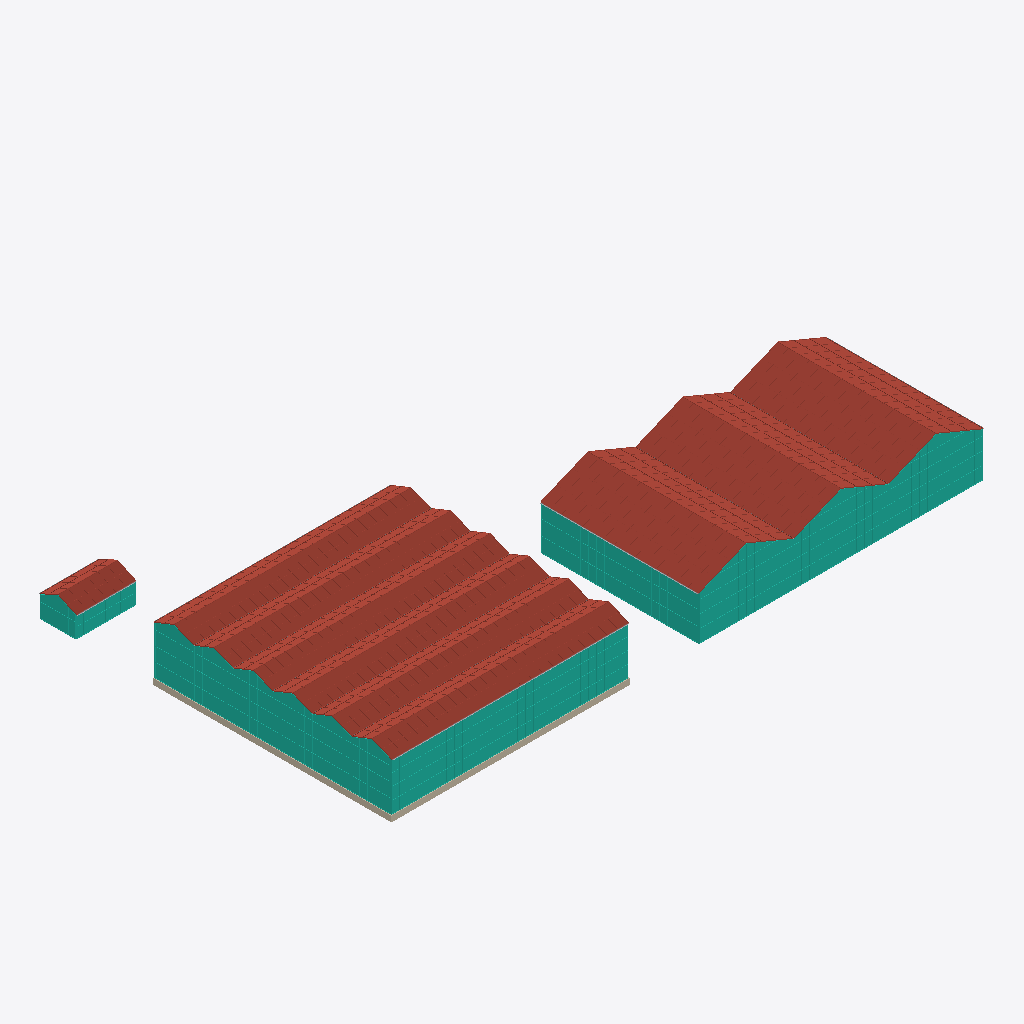
Isometric view of an IFC building model (IFC-SPF (STEP), schema IFC4, length unit metre), seen from the south-west, elements coloured by IFC class (only those large enough to see are counted): 10 roofs (red-brown), 10 other elements (light grey), 7 curtain walls (teal), 2 walls (beige).
Extent 60.3 m × 35.9 m × 6.5 m (x, y, z). Storeys (1): Level 1 at 0.00 m. Elements (39): 13 IfcPipeSegment, 12 IfcCurtainWall, 10 IfcRoof, 4 IfcWall.

HEADER;
FILE_DESCRIPTION(('ViewDefinition [CoordinationView]'),'2;1');
FILE_NAME('','2026-10-28T15:20:57',(''),(''),'IfcOpenShell 0.8.0','IfcOpenShell 0.8.0','');
FILE_SCHEMA(('IFC4'));
ENDSEC;
DATA;
#9=IFCPROJECT('0FMVnaTn5E0eCWCoE0oqyy',$,'Project',$,$,$,$,(#8),#5);
#10=IFCSITE('3UcgE4nI9BdxHbd0kc20tZ',$,'Site',$,$,$,$,$,.ELEMENT.,$,$,$,$,$);
#12=IFCBUILDING('1wkJSkafH5pBb9_HbCmo6L',$,'Building',$,$,$,$,$,.ELEMENT.,$,$,$);
#14=IFCBUILDINGSTOREY('1DvaozPyb50P5AqQVM67NJ',$,'Level 1',$,$,$,$,$,.ELEMENT.,0.0);
#48=IFCCURTAINWALL('2TobqHiaz5qecdff4Ct33o',$,$,$,$,$,$,$,.NOTDEFINED.);
#44=IFCROOF('2sZnte2Kv2$Pmu6nHhN8eu',$,$,$,$,#62043,#69511,$,.GABLE_ROOF.);
#42=IFCROOF('3OdJ1cLlnCnuhTHZEXqu4r',$,$,$,$,#47193,#54661,$,.GABLE_ROOF.);
#43=IFCROOF('2zT4nbtUjDSPvqFgJVg9W6',$,$,$,$,#54664,#62040,$,.GABLE_ROOF.);
#33=IFCCURTAINWALL('1oT8RTyp15IAcYb6Ll5jhk',$,$,$,$,$,$,$,.NOTDEFINED.);
#30=IFCCURTAINWALL('0p6thU72vBW8wGNe1vh934',$,$,$,$,$,$,$,.NOTDEFINED.);
#19=IFCROOF('3oaH0MPejAURwUGYkC8n7r',$,$,$,$,#167,#8063,$,.GABLE_ROOF.);
#24=IFCROOF('2d$pkESjX8dPfG4A7S$unr',$,$,$,$,#39294,#47190,$,.GABLE_ROOF.);
#21=IFCROOF('0Ofk9$RHP9CfW7v_Dwo4$9',$,$,$,$,#15873,#23677,$,.GABLE_ROOF.);
#22=IFCROOF('2X$Pb70Bv7WAzXnTquIOZ$',$,$,$,$,#23680,#31484,$,.GABLE_ROOF.);
#20=IFCROOF('1LVLzagTrFCRDGL97z$qH6',$,$,$,$,#8066,#15870,$,.GABLE_ROOF.);
#23=IFCROOF('25GCoxUWX5CeMtAjeidb8_',$,$,$,$,#31487,#39291,$,.GABLE_ROOF.);
#47=IFCCURTAINWALL('0sylXUltz1UgDRyMEckdRc',$,$,$,$,$,$,$,.NOTDEFINED.);
#54=IFCROOF('3tYwJHalvFlggU7da4RFNf',$,$,$,$,#69514,#72062,$,.GABLE_ROOF.);
#26=IFCWALL('3SMfxEqzT2P9m8X0Bwe7Wl',$,$,$,$,#68,#81,$,.STANDARD.);
#29=IFCWALL('2Vib3KVqD56xSCLgg$KU1T',$,$,$,$,#141,#154,$,.STANDARD.);
#55=IFCCURTAINWALL('1bkC6LavTFnfgLKRCjTzMs',$,$,$,$,$,$,$,.NOTDEFINED.);
#58=IFCCURTAINWALL('0YgFZxDDj5BR8eX1DSOukS',$,$,$,$,$,$,$,.NOTDEFINED.);
#34=IFCPIPESEGMENT('0cItom6JT6APbhlwH4W1UX',$,'Gutter',$,$,#72065,#72271,$,.GUTTER.);
#52=IFCPIPESEGMENT('21maOUk0zE69KB$Q_fl5HF',$,'Gutter',$,$,#74165,#74371,$,.GUTTER.);
#40=IFCPIPESEGMENT('2SB9asnTH7GgPP_UATL8Wt',$,'Gutter',$,$,#73325,#73531,$,.GUTTER.);
#59=IFCPIPESEGMENT('2ksArN2yTFheh2g_$FYfxb',$,'Gutter',$,$,#74375,#74581,$,.GUTTER.);
#49=IFCPIPESEGMENT('0jDdfumA1FEOvg1wYuCGRQ',$,'Gutter',$,$,#73535,#73741,$,.GUTTER.);
#32=IFCCURTAINWALL('3KhrEIlEf1sv5XohZmpQVv',$,$,$,$,$,$,$,.NOTDEFINED.);
#36=IFCPIPESEGMENT('3020q6k3r6i9eu7CdRp$FC',$,'Gutter',$,$,#72485,#72691,$,.GUTTER.);
#35=IFCPIPESEGMENT('3slIyLyqH4uAeMwFyCwZw4',$,'Gutter',$,$,#72275,#72481,$,.GUTTER.);
#37=IFCPIPESEGMENT('27Kko4QnXFCwQlUTSHVRUy',$,'Gutter',$,$,#72695,#72901,$,.GUTTER.);
#38=IFCPIPESEGMENT('1d6PLoGbP0HQaAaKeyIRn8',$,'Gutter',$,$,#72905,#73111,$,.GUTTER.);
#39=IFCPIPESEGMENT('1c4gdx4tn9kxgvnruXxYna',$,'Gutter',$,$,#73115,#73321,$,.GUTTER.);
ENDSEC;
